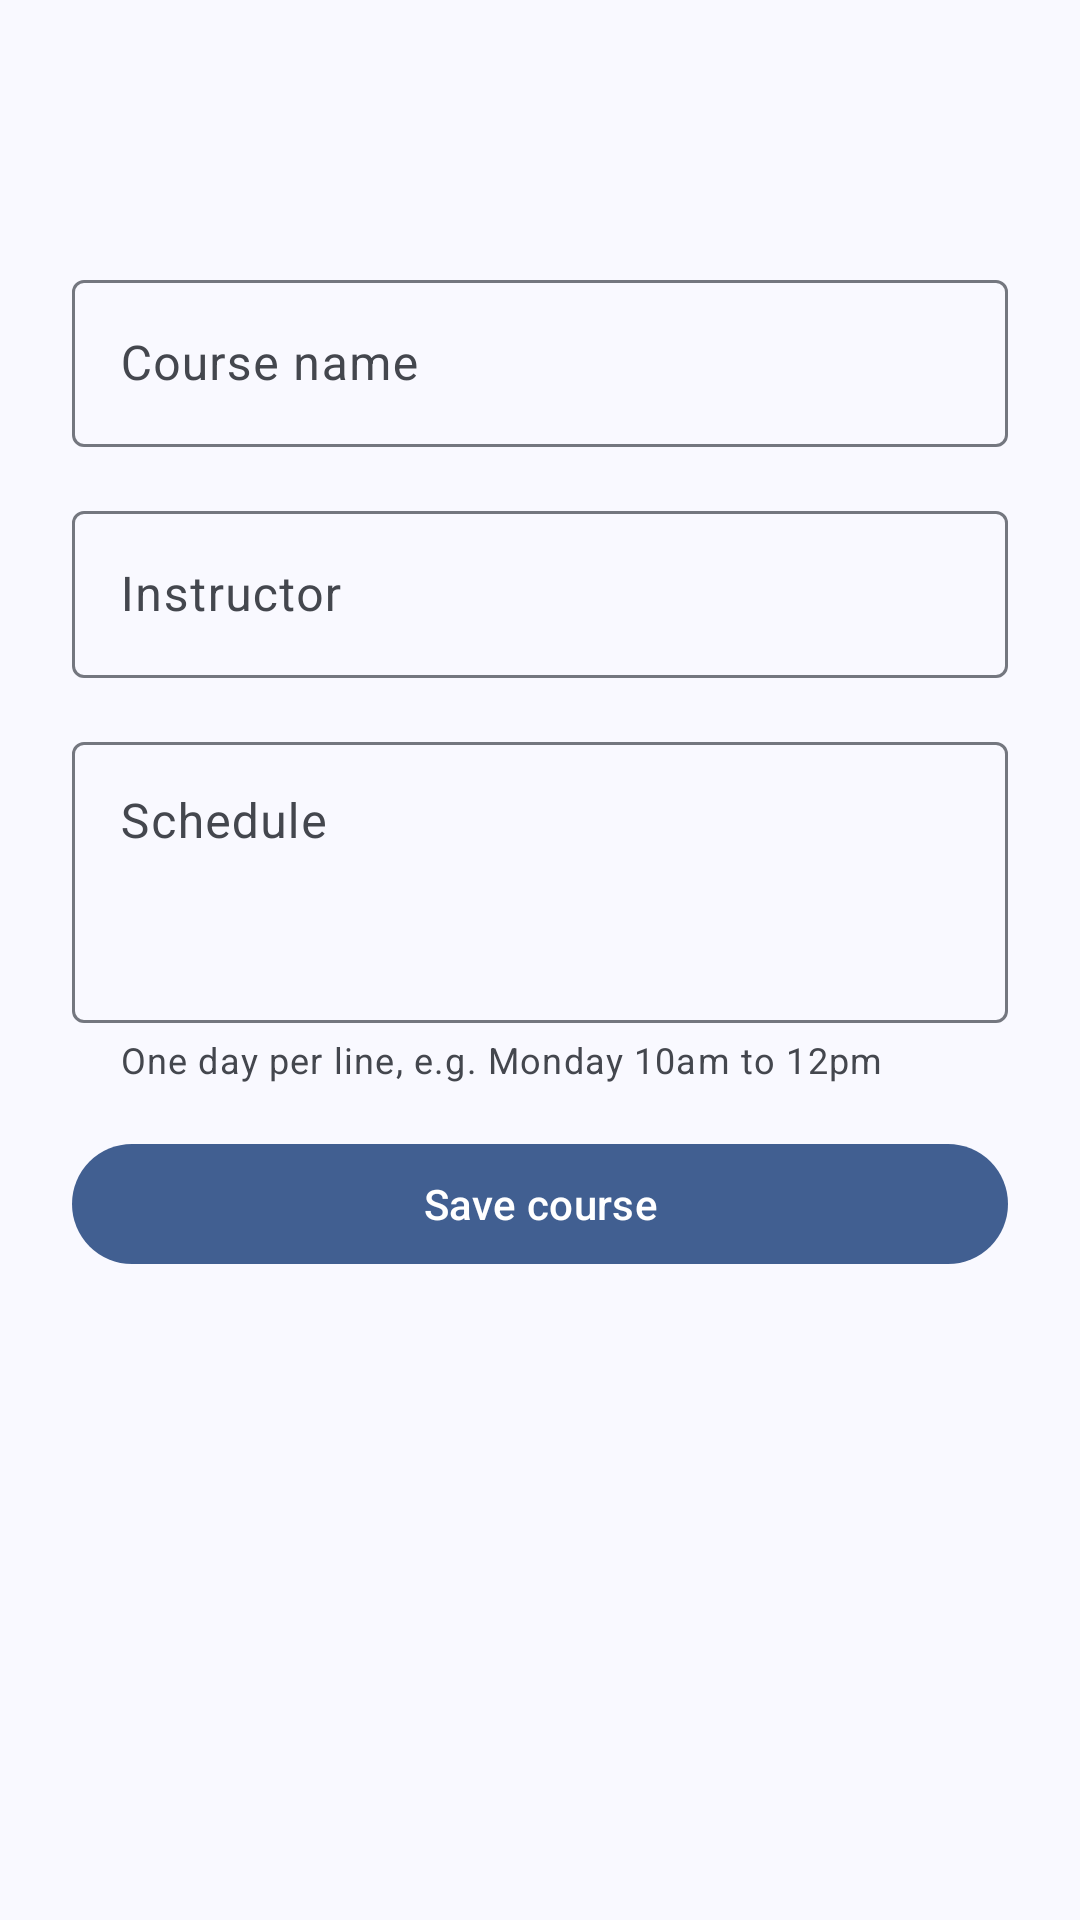

Layout XML and referenced resources for this Android screen:
<!-- AndroidManifest.xml: application theme Theme.DueIt -->
<!-- res/layout/activity_manage_course.xml -->
<?xml version="1.0" encoding="utf-8"?>
<LinearLayout
    xmlns:android="http://schemas.android.com/apk/res/android"
    xmlns:app="http://schemas.android.com/apk/res-auto"
    xmlns:tools="http://schemas.android.com/tools"
    android:id="@+id/main"
    android:orientation="vertical"
    android:layout_width="match_parent"
    android:layout_height="match_parent"
    tools:context=".ui.course.ManageCourseActivity">

    <com.google.android.material.appbar.MaterialToolbar
        android:id="@+id/toolbar"
        android:layout_width="match_parent"
        android:layout_height="?attr/actionBarSize"/>

    <ScrollView
        android:layout_width="match_parent"
        android:layout_height="match_parent">

        <LinearLayout
            android:orientation="vertical"
            android:padding="24dp"
            android:layout_width="match_parent"
            android:layout_height="wrap_content">

            <com.google.android.material.textfield.TextInputLayout
                android:hint="Course name"
                app:endIconMode="clear_text"
                android:layout_width="match_parent"
                android:layout_height="wrap_content">

                <com.google.android.material.textfield.TextInputEditText
                    android:id="@+id/name_input"
                    android:inputType="textCapWords"
                    android:layout_width="match_parent"
                    android:layout_height="wrap_content"/>
            </com.google.android.material.textfield.TextInputLayout>

            <com.google.android.material.textfield.TextInputLayout
                android:hint="Instructor"
                app:endIconMode="clear_text"
                android:layout_marginTop="16dp"
                android:layout_width="match_parent"
                android:layout_height="wrap_content">

                <com.google.android.material.textfield.TextInputEditText
                    android:id="@+id/instructor_input"
                    android:inputType="textPersonName|textCapWords"
                    android:layout_width="match_parent"
                    android:layout_height="wrap_content"/>
            </com.google.android.material.textfield.TextInputLayout>

            <com.google.android.material.textfield.TextInputLayout
                android:hint="Schedule"
                app:helperText="One day per line, e.g. Monday 10am to 12pm"
                app:endIconMode="clear_text"
                android:layout_marginVertical="16dp"
                android:layout_width="match_parent"
                android:layout_height="wrap_content">

                <com.google.android.material.textfield.TextInputEditText
                    android:id="@+id/schedule_input"
                    android:inputType="textCapSentences|textMultiLine"
                    android:minLines="3"
                    android:gravity="top|start"
                    android:layout_width="match_parent"
                    android:layout_height="wrap_content"/>
            </com.google.android.material.textfield.TextInputLayout>

            <com.google.android.material.button.MaterialButton
                android:id="@+id/btn_save"
                android:text="Save course"
                android:layout_width="match_parent"
                android:layout_height="wrap_content"/>

            <com.google.android.material.button.MaterialButton
                android:id="@+id/btn_delete"
                android:text="Delete course"
                android:visibility="gone"
                android:layout_marginTop="4dp"
                style="@style/Widget.Material3.Button.TextButton"
                android:layout_width="match_parent"
                android:layout_height="wrap_content"/>
        </LinearLayout>
    </ScrollView>
</LinearLayout>
<!-- resources referenced by this layout -->
<resources>
  <color name="md_theme_primary">#415F91</color>
  <color name="md_theme_onPrimary">#FFFFFF</color>
  <color name="md_theme_primaryContainer">#D6E3FF</color>
  <color name="md_theme_onPrimaryContainer">#284777</color>
  <color name="md_theme_secondary">#565F71</color>
  <color name="md_theme_onSecondary">#FFFFFF</color>
  <color name="md_theme_secondaryContainer">#DAE2F9</color>
  <color name="md_theme_onSecondaryContainer">#3E4759</color>
  <color name="md_theme_tertiary">#705575</color>
  <color name="md_theme_onTertiary">#FFFFFF</color>
  <color name="md_theme_tertiaryContainer">#FAD8FD</color>
  <color name="md_theme_onTertiaryContainer">#573E5C</color>
  <color name="md_theme_error">#BA1A1A</color>
  <color name="md_theme_onError">#FFFFFF</color>
  <color name="md_theme_errorContainer">#FFDAD6</color>
  <color name="md_theme_onErrorContainer">#93000A</color>
  <color name="md_theme_background">#F9F9FF</color>
  <color name="md_theme_onBackground">#191C20</color>
  <color name="md_theme_surface">#F9F9FF</color>
  <color name="md_theme_onSurface">#191C20</color>
  <color name="md_theme_surfaceVariant">#E0E2EC</color>
  <color name="md_theme_onSurfaceVariant">#44474E</color>
  <color name="md_theme_outline">#74777F</color>
  <color name="md_theme_outlineVariant">#C4C6D0</color>
  <color name="md_theme_inverseSurface">#2E3036</color>
  <color name="md_theme_inverseOnSurface">#F0F0F7</color>
  <color name="md_theme_inversePrimary">#AAC7FF</color>
  <color name="md_theme_primaryFixed">#D6E3FF</color>
  <color name="md_theme_onPrimaryFixed">#001B3E</color>
  <color name="md_theme_primaryFixedDim">#AAC7FF</color>
  <color name="md_theme_onPrimaryFixedVariant">#284777</color>
  <color name="md_theme_secondaryFixed">#DAE2F9</color>
  <color name="md_theme_onSecondaryFixed">#131C2B</color>
  <color name="md_theme_secondaryFixedDim">#BEC6DC</color>
  <color name="md_theme_onSecondaryFixedVariant">#3E4759</color>
  <color name="md_theme_tertiaryFixed">#FAD8FD</color>
  <color name="md_theme_onTertiaryFixed">#28132E</color>
  <color name="md_theme_tertiaryFixedDim">#DDBCE0</color>
  <color name="md_theme_onTertiaryFixedVariant">#573E5C</color>
  <color name="md_theme_surfaceDim">#D9D9E0</color>
  <color name="md_theme_surfaceBright">#F9F9FF</color>
  <color name="md_theme_surfaceContainerLowest">#FFFFFF</color>
  <color name="md_theme_surfaceContainerLow">#F3F3FA</color>
  <color name="md_theme_surfaceContainer">#EDEDF4</color>
  <color name="md_theme_surfaceContainerHigh">#E7E8EE</color>
  <color name="md_theme_surfaceContainerHighest">#E2E2E9</color>
</resources>
